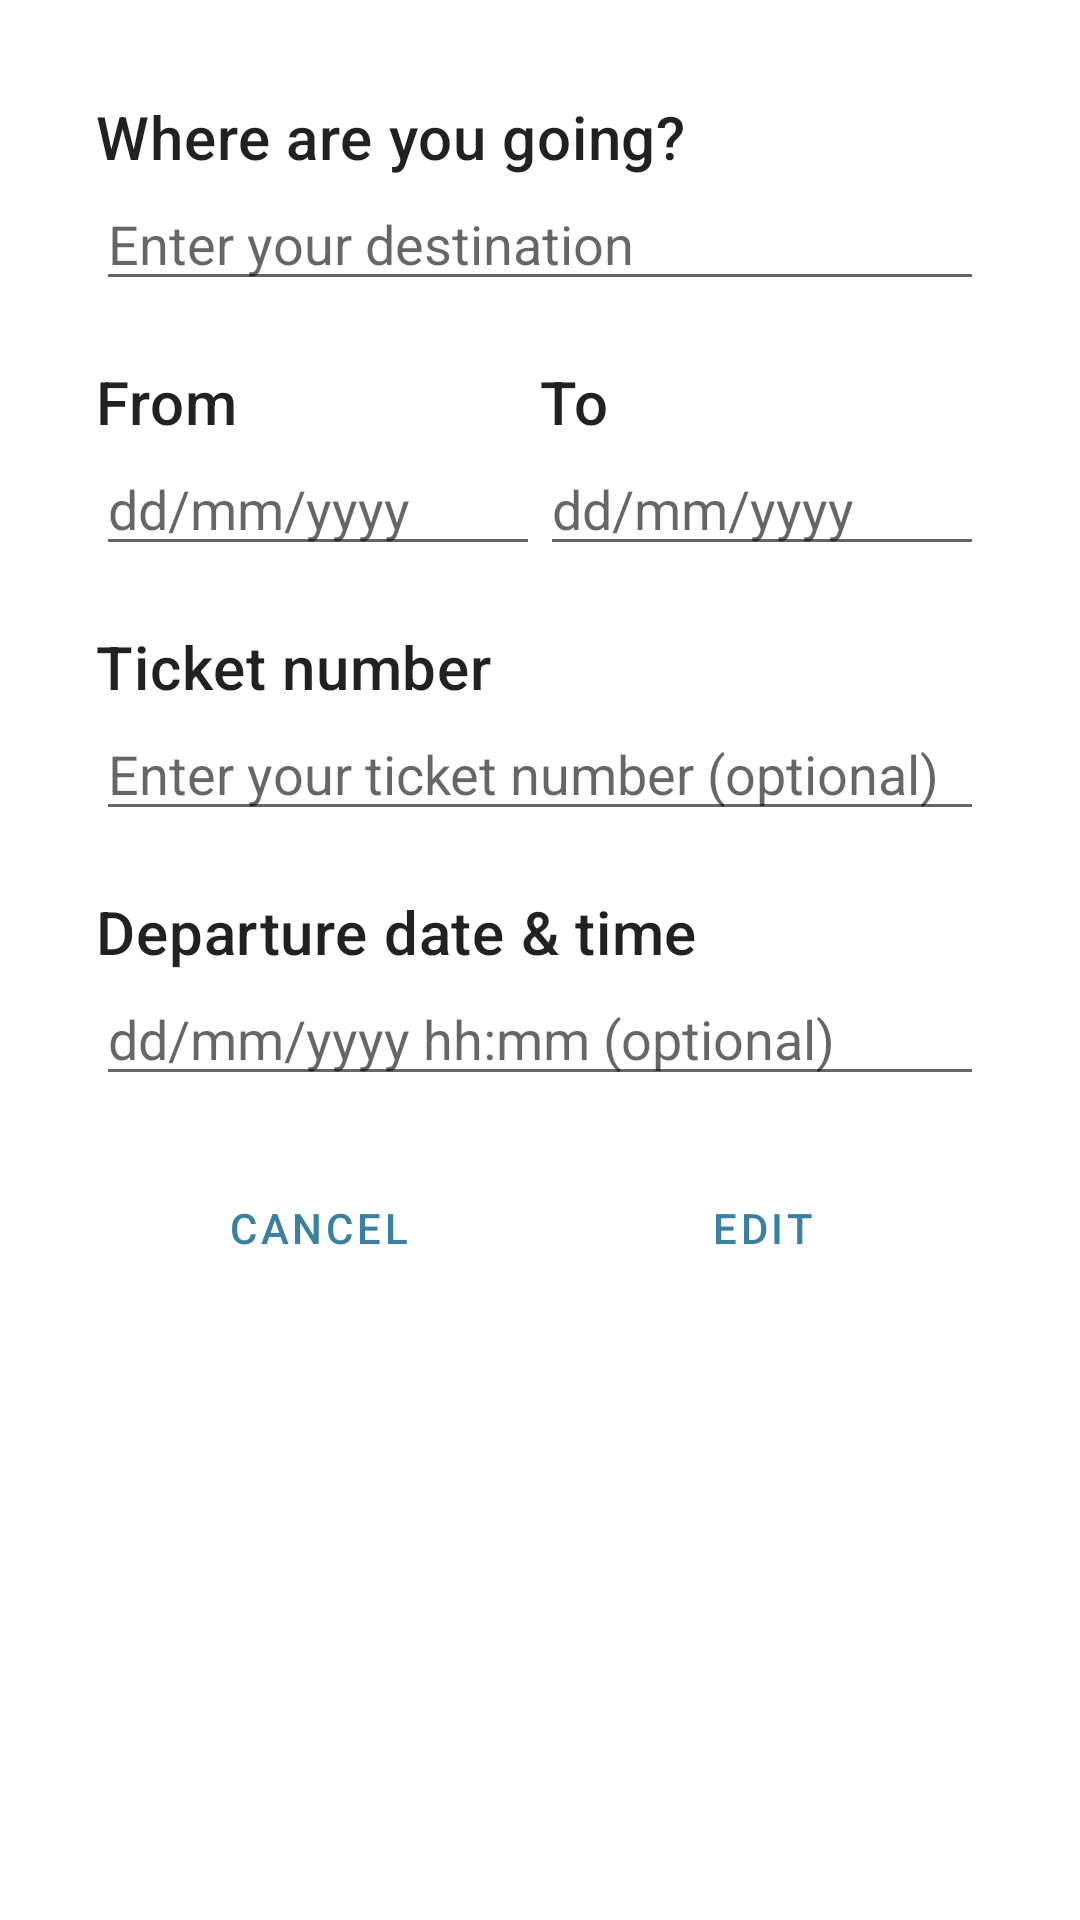

Reconstruct the res/layout file that produces this screen, plus the resources it refers to.
<!-- AndroidManifest.xml: application theme Theme.TravelBuddy -->
<!-- res/layout/activity_edit_trip.xml -->
<?xml version="1.0" encoding="utf-8"?>
<ScrollView xmlns:android="http://schemas.android.com/apk/res/android"
    android:layout_width="match_parent"
    android:layout_height="match_parent">

    <LinearLayout
        android:layout_width="match_parent"
        android:layout_height="wrap_content"
        android:orientation="vertical"
        android:padding="32dp">

        <TextView
            android:id="@+id/destination"
            android:layout_width="match_parent"
            android:layout_height="wrap_content"
            android:text="@string/where_are_you_going"
            android:textAppearance="?attr/textAppearanceHeadline6" />

        <EditText
            android:id="@+id/destination_edit"
            android:layout_width="match_parent"
            android:layout_height="wrap_content"
            android:ems="10"
            android:hint="@string/where_are_you_going_hint"
            android:importantForAutofill="no"
            android:inputType="textCapSentences"
            android:maxLength="50"/>

        <LinearLayout
            android:layout_width="match_parent"
            android:layout_height="wrap_content"
            android:baselineAligned="false"
            android:orientation="horizontal">

            <LinearLayout
                android:layout_width="match_parent"
                android:layout_height="match_parent"
                android:layout_weight="0.5"
                android:orientation="vertical">

                <TextView
                    android:id="@+id/from"
                    android:layout_width="match_parent"
                    android:layout_height="wrap_content"
                    android:paddingTop="20dp"
                    android:text="@string/from"
                    android:textAppearance="?attr/textAppearanceHeadline6" />

                <EditText
                    android:id="@+id/from_edit"
                    android:layout_width="match_parent"
                    android:layout_height="wrap_content"
                    android:ems="10"
                    android:hint="@string/from_hint"
                    android:importantForAutofill="no"
                    android:inputType="date"
                    android:maxLength="10"
                    android:focusable="false"/>
            </LinearLayout>

            <LinearLayout
                android:layout_width="match_parent"
                android:layout_height="match_parent"
                android:layout_weight="0.5"
                android:orientation="vertical">

                <TextView
                    android:id="@+id/to"
                    android:layout_width="match_parent"
                    android:layout_height="wrap_content"
                    android:paddingTop="20dp"
                    android:text="@string/to"
                    android:textAppearance="?attr/textAppearanceHeadline6" />

                <EditText
                    android:id="@+id/to_edit"
                    android:layout_width="match_parent"
                    android:layout_height="wrap_content"
                    android:ems="10"
                    android:hint="@string/to_hint"
                    android:importantForAutofill="no"
                    android:inputType="date"
                    android:maxLength="10"
                    android:focusable="false"/>
            </LinearLayout>

        </LinearLayout>

        <TextView
            android:id="@+id/how_are_you_traveling"
            android:layout_width="match_parent"
            android:layout_height="wrap_content"
            android:paddingTop="20dp"
            android:text="@string/how_are_you_traveling"
            android:textAppearance="?attr/textAppearanceHeadline6"
            android:visibility="gone"/>

        <Spinner
            android:id="@+id/transport_method_edit"
            android:layout_width="match_parent"
            android:layout_height="wrap_content"
            android:paddingTop="15dp"
            android:paddingBottom="15dp"
            android:visibility="gone"/>

        <TextView
            android:id="@+id/flight_number"
            android:layout_width="match_parent"
            android:layout_height="wrap_content"
            android:paddingTop="20dp"
            android:text="@string/flight_number"
            android:textAppearance="?attr/textAppearanceHeadline6" />

        <EditText
            android:id="@+id/flight_number_edit"
            android:layout_width="match_parent"
            android:layout_height="wrap_content"
            android:ems="10"
            android:hint="@string/flight_number_hint"
            android:importantForAutofill="no"
            android:inputType="number"
            android:maxLength="10"/>

        <TextView
            android:id="@+id/date_time_of_departure"
            android:layout_width="match_parent"
            android:layout_height="wrap_content"
            android:paddingTop="20dp"
            android:text="@string/date_time"
            android:textAppearance="?attr/textAppearanceHeadline6" />

        <EditText
            android:id="@+id/departure_edit"
            android:layout_width="match_parent"
            android:layout_height="wrap_content"
            android:ems="10"
            android:hint="@string/date_time_hint"
            android:importantForAutofill="no"
            android:inputType="datetime"
            android:maxLength="16"
            android:focusable="false"/>

        <LinearLayout
            android:layout_width="match_parent"
            android:layout_height="wrap_content"
            android:orientation="horizontal">

            <Button
                android:id="@+id/cancel_edit_btn"
                style="?android:attr/buttonBarButtonStyle"
                android:layout_marginTop="20dp"
                android:layout_width="wrap_content"
                android:layout_height="wrap_content"
                android:text="@string/cancel_edit"
                android:layout_weight="0.5"/>

            <Button
                android:id="@+id/edit_btn"
                style="?android:attr/buttonBarButtonStyle"
                android:layout_height="wrap_content"
                android:layout_width="wrap_content"
                android:text="@string/edit_button"
                android:layout_marginTop="20dp"
                android:layout_weight="0.5"/>
            
        </LinearLayout>
    </LinearLayout>

</ScrollView>
<!-- resources referenced by this layout -->
<resources>
  <string name="cancel_edit">Cancel</string>
  <string name="date_time">Departure date &amp; time</string>
  <string name="date_time_hint">dd/mm/yyyy hh:mm (optional)</string>
  <string name="edit_button">Edit</string>
  <string name="flight_number">Ticket number</string>
  <string name="flight_number_hint">Enter your ticket number (optional)</string>
  <string name="from">From</string>
  <string name="from_hint">dd/mm/yyyy</string>
  <string name="how_are_you_traveling">How are you traveling?</string>
  <string name="to">To</string>
  <string name="to_hint">dd/mm/yyyy</string>
  <string name="where_are_you_going">Where are you going?</string>
  <string name="where_are_you_going_hint">Enter your destination</string>
  <style name="Theme.TravelBuddy" parent="Theme.MaterialComponents.DayNight.DarkActionBar">
          
          <item name="colorPrimary">#3980A1</item>
          <item name="colorPrimaryVariant">#173442</item>
          <item name="colorOnPrimary">@color/white</item>
          
          <item name="colorSecondary">#F8D670</item>
          <item name="colorSecondaryVariant">#61542B</item>
          <item name="colorOnSecondary">@color/black</item>
          
          <item name="android:statusBarColor" tools:targetApi="l">?attr/colorPrimaryVariant</item>
          
      </style>
  <!-- not gathered from this repository: default colours our renderer supplied (Android Studio template values) -->
  <color name="black">#FF000000</color>
  <color name="white">#FFFFFFFF</color>
</resources>
